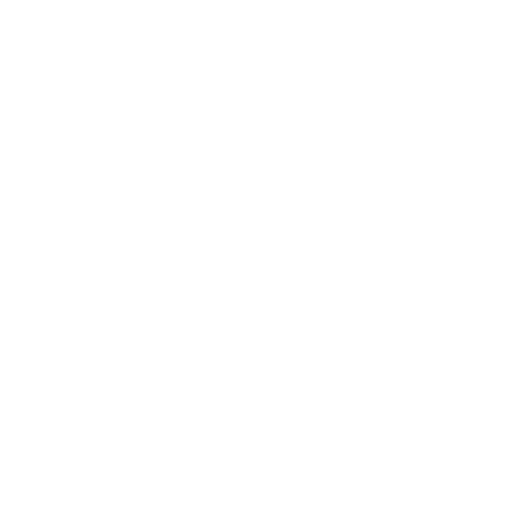
t = 0.00 s
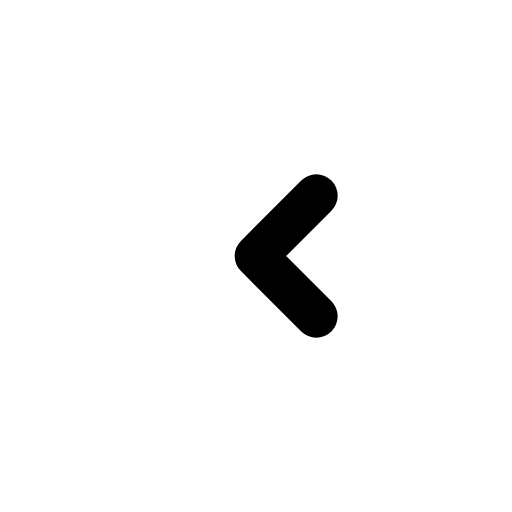
t = 0.15 s
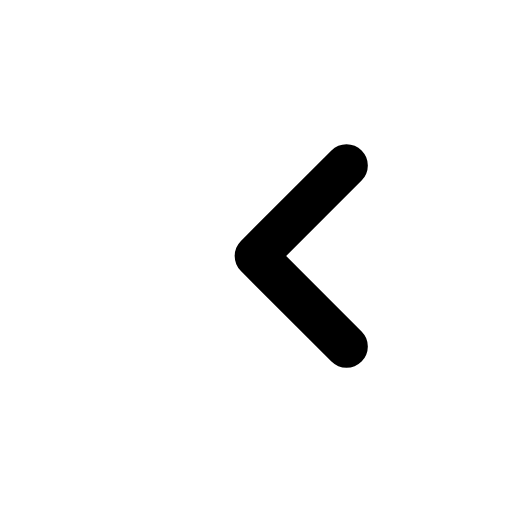
t = 0.23 s
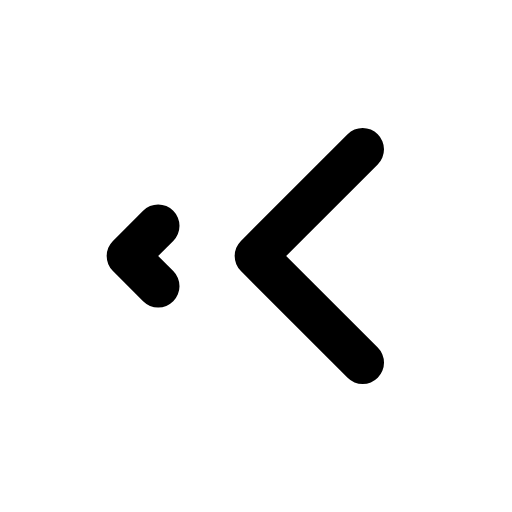
t = 0.38 s
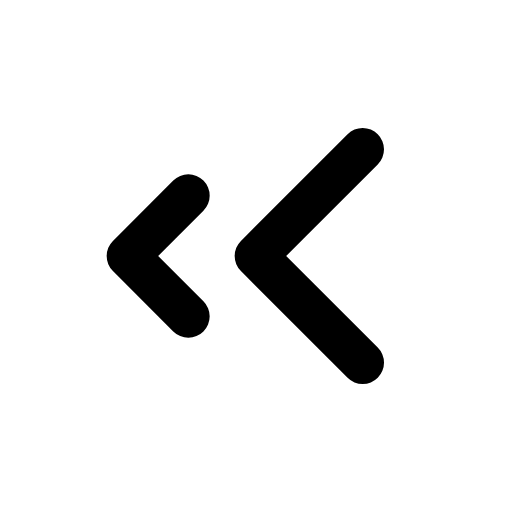
t = 0.45 s
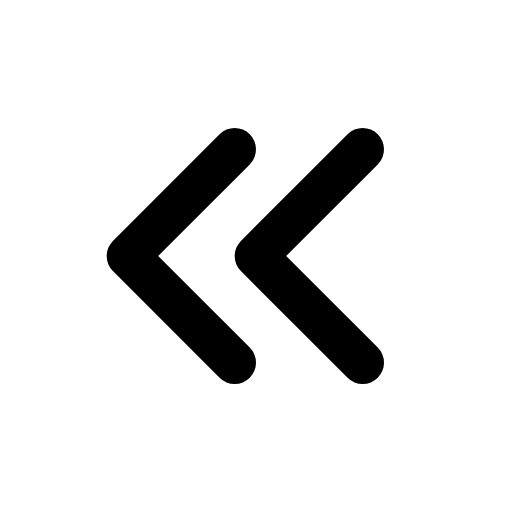
t = 0.60 s

The animated SVG that drew these frames (rendered in a browser with its animation timeline set to each time). Animation: 2 SMIL elements (animate=2); one cycle of 0.60 s.

<svg xmlns="http://www.w3.org/2000/svg" width="24" height="24" viewBox="0 0 24 24">
    <g fill="none" stroke="currentColor" stroke-width="2" stroke-linecap="round" stroke-linejoin="round"
       stroke-dasharray="8">
        <path d="M12 12L17 7M12 12L17 17" stroke-dashoffset="8">
            <animate attributeName="stroke-dashoffset" values="8;0" dur="0.3s" fill="freeze"/>
        </path>
        <path d="M6 12L11 7M6 12L11 17" stroke-dashoffset="8">
            <animate attributeName="stroke-dashoffset" values="8;0" begin="0.3s" dur="0.3s" fill="freeze"/>
        </path>
    </g>
</svg>
